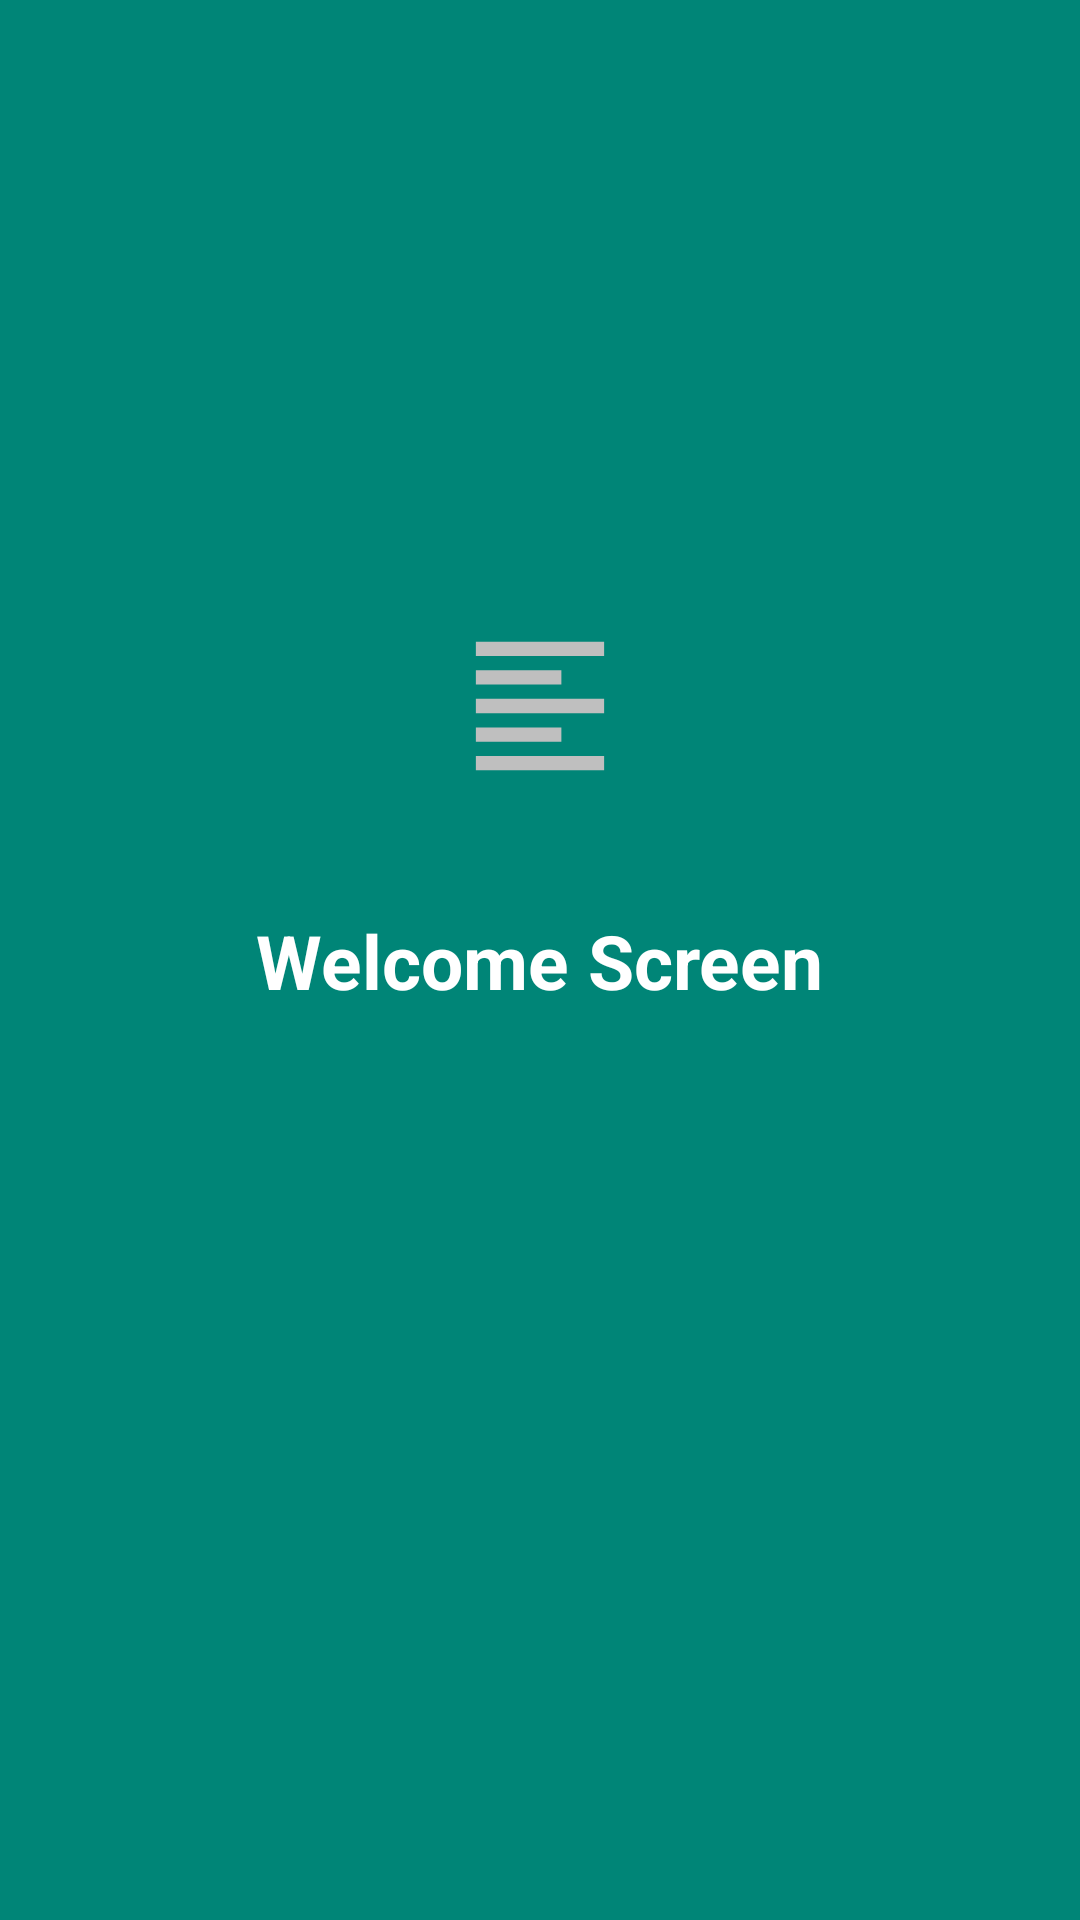

Reconstruct the res/layout file that produces this screen, plus the resources it refers to.
<!-- AndroidManifest.xml: activity theme NoActionBarTheme -->
<!-- res/layout/activity_splash.xml -->
<?xml version="1.0" encoding="utf-8"?>
<androidx.constraintlayout.widget.ConstraintLayout xmlns:android="http://schemas.android.com/apk/res/android"
    xmlns:app="http://schemas.android.com/apk/res-auto"
    xmlns:tools="http://schemas.android.com/tools"
    android:layout_width="match_parent"
    android:layout_height="match_parent"
    android:background="@color/colorPrimary"
    tools:context=".ui.SplashActivity">


    <ImageView
        android:id="@+id/img"
        android:layout_width="wrap_content"
        android:layout_height="wrap_content"
        android:layout_marginBottom="14dp"
        android:src="@drawable/ic_launcher_foreground"
        app:layout_constraintBottom_toTopOf="@+id/txt"
        app:layout_constraintEnd_toEndOf="@+id/txt"
        app:layout_constraintStart_toStartOf="@+id/txt" />

    <TextView
        android:id="@+id/txt"
        android:layout_width="wrap_content"
        android:layout_height="wrap_content"
        android:text="Welcome Screen"
        android:textColor="#fff"
        android:textSize="25sp"
        android:textStyle="bold"
        app:layout_constraintBottom_toBottomOf="parent"
        app:layout_constraintEnd_toEndOf="parent"
        app:layout_constraintStart_toStartOf="parent"
        app:layout_constraintTop_toTopOf="parent" />

</androidx.constraintlayout.widget.ConstraintLayout>
<!-- resources referenced by this layout -->
<resources>
  <color name="colorPrimary">#008577</color>
  <!-- drawable ic_launcher_foreground (drawable) -->
  <vector xmlns:android="http://schemas.android.com/apk/res/android"
      android:width="108dp"
      android:height="108dp"
      android:viewportWidth="45.47177"
      android:viewportHeight="45.47177"
      android:tint="#BFBFBF">
    <group android:translateX="10.735885"
        android:translateY="10.735885">
        <path
            android:fillColor="#FF000000"
            android:pathData="M15,15L3,15v2h12v-2zM15,7L3,7v2h12L15,7zM3,13h18v-2L3,11v2zM3,21h18v-2L3,19v2zM3,3v2h18L21,3L3,3z"/>
    </group>
  </vector>
  <style name="NoActionBarTheme" parent="Theme.AppCompat.Light.NoActionBar">
          
          <item name="colorPrimary">@color/colorPrimary</item>
          <item name="colorPrimaryDark">@color/colorPrimaryDark</item>
          <item name="colorAccent">@color/colorAccent</item>
  
          <item name="android:textColor">@color/primaryTitleColor</item>
      </style>
  <color name="colorPrimaryDark">#00574B</color>
  <color name="colorAccent">#D81B60</color>
  <color name="primaryTitleColor">#212121</color>
</resources>
